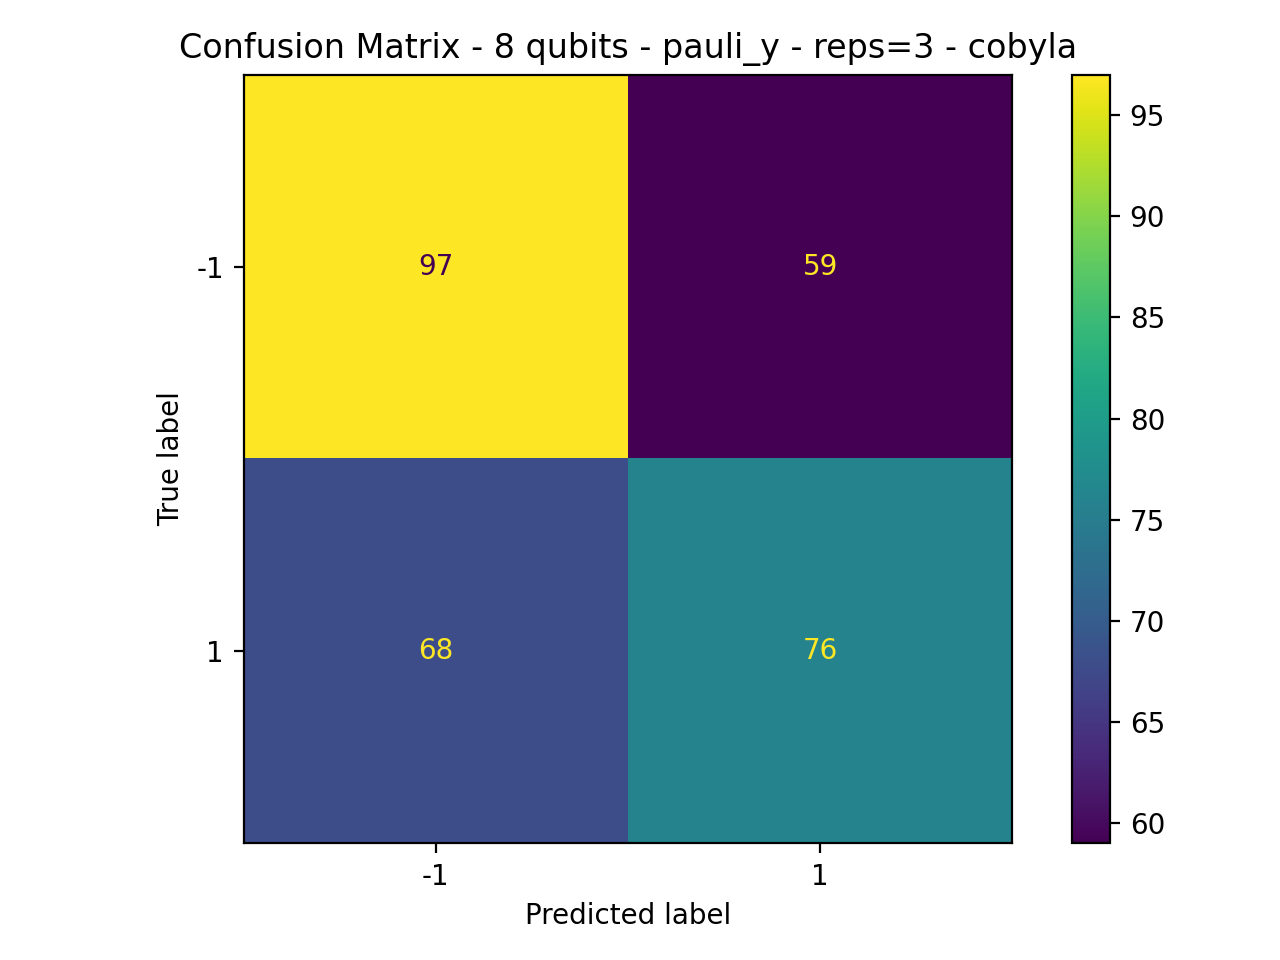

The data file committed next to this chart (first rows):
97, 59
68, 76
